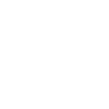
t = 0.00 s
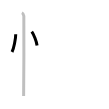
t = 2.25 s
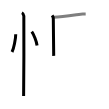
t = 4.50 s
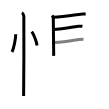
t = 6.50 s
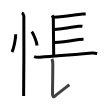
t = 8.75 s
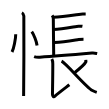
t = 11.00 s

The animated SVG that drew these frames (rendered in a browser with its animation timeline set to each time). Animation: 11 SMIL elements (animate=11); one cycle of 11.00 s.

<svg width="109px" height="109px" viewBox="0 0 px 109px" xmlns="http://www.w3.org/2000/svg" xmlns:xlink="http://www.w3.org/1999/xlink" xml:space="preserve" version="1.1"  baseProfile="full">
<path d="M15.72,34.25c0.02,4.38-1.94,14.35-3.69,17.75" style="fill:none;stroke:black;stroke-width:3;opacity:0">
  <animate attributeType="CSS" attributeName="opacity" from="0" to="1" begin="0s" dur="1s" repeatCount="0" fill="freeze" />
</path>
<path d="M31.77,31.58c1.87,2.45,4.83,10.07,5.29,13.88" style="fill:none;stroke:black;stroke-width:3;opacity:0">
  <animate attributeType="CSS" attributeName="opacity" from="0" to="1" begin="1s" dur="1s" repeatCount="0" fill="freeze" />
</path>
<path d="M21.87,12.75c1.09,0.5,1.74,2.25,1.96,3.25c0.22,1,0,73.75-0.22,80" style="fill:none;stroke:black;stroke-width:3;opacity:0">
  <animate attributeType="CSS" attributeName="opacity" from="0" to="1" begin="2s" dur="1s" repeatCount="0" fill="freeze" />
</path>
<path d="M52.15,15.42c1.16,1.59,1.16,1.86,1.16,3.45s0.39,34.61,0.39,37" style="fill:none;stroke:black;stroke-width:3;opacity:0">
  <animate attributeType="CSS" attributeName="opacity" from="0" to="1" begin="3s" dur="1s" repeatCount="0" fill="freeze" />
</path>
<path d="M53.34,17.24c11.08-0.23,26.94-3.26,29.39-3.26c1.93,0,0.72,0,2.95,0" style="fill:none;stroke:black;stroke-width:3;opacity:0">
  <animate attributeType="CSS" attributeName="opacity" from="0" to="1" begin="4s" dur="1s" repeatCount="0" fill="freeze" />
</path>
<path d="M53.4,29.48c10.06-0.27,22.91-3.19,25.14-3.19c1.75,0,2.43-0.27,3.88,0" style="fill:none;stroke:black;stroke-width:3;opacity:0">
  <animate attributeType="CSS" attributeName="opacity" from="0" to="1" begin="5s" dur="1s" repeatCount="0" fill="freeze" />
</path>
<path d="M54.49,42.5c10.05-0.27,20.49-2.39,24.21-2.92c1.74-0.25,2.87-0.27,4.81-0.27" style="fill:none;stroke:black;stroke-width:3;opacity:0">
  <animate attributeType="CSS" attributeName="opacity" from="0" to="1" begin="6s" dur="1s" repeatCount="0" fill="freeze" />
</path>
<path d="M34.13,56.65c1.49,0.58,4.21,0.67,5.7,0.58c15.46-0.96,37.6-2.87,52.13-4.15c2.46-0.22,3.96,0.28,5.2,0.56" style="fill:none;stroke:black;stroke-width:3;opacity:0">
  <animate attributeType="CSS" attributeName="opacity" from="0" to="1" begin="7s" dur="1s" repeatCount="0" fill="freeze" />
</path>
<path d="M51.82,58.89c1.04,1.82,0.97,2.6,0.97,5.2c0,12.29-0.31,28.19-0.31,30.27c0,2.08,1.15,3.26,2.6,1.7s12.34-9.78,14.28-11.33" style="fill:none;stroke:black;stroke-width:3;opacity:0">
  <animate attributeType="CSS" attributeName="opacity" from="0" to="1" begin="8s" dur="1s" repeatCount="0" fill="freeze" />
</path>
<path d="M85.76,59.97c0.03,0.29,0.34,1.41,0.15,1.8c-1.2,2.42-4.95,5.87-11.06,10.69" style="fill:none;stroke:black;stroke-width:3;opacity:0">
  <animate attributeType="CSS" attributeName="opacity" from="0" to="1" begin="9s" dur="1s" repeatCount="0" fill="freeze" />
</path>
<path d="M61.53,61.19c4.92,2.32,24.08,25.64,30.88,29.35c1.63,0.89,2.6,1.29,4.34,1.8" style="fill:none;stroke:black;stroke-width:3;opacity:0">
  <animate attributeType="CSS" attributeName="opacity" from="0" to="1" begin="10s" dur="1s" repeatCount="0" fill="freeze" />
</path>
</svg>
